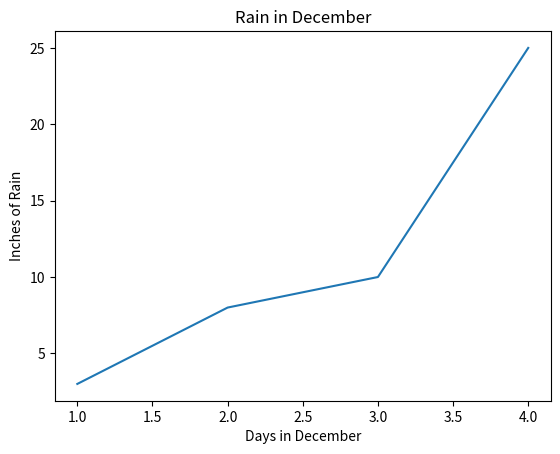

The matplotlib source for this figure:
import matplotlib.pyplot as plt
plt.plot([1,2,3,4],[3,8,10,25])
#plt.show()

    # title
plt.title("Rain in December")
plt.xlabel("Days in December")
plt.ylabel("Inches of Rain")

plt.show()